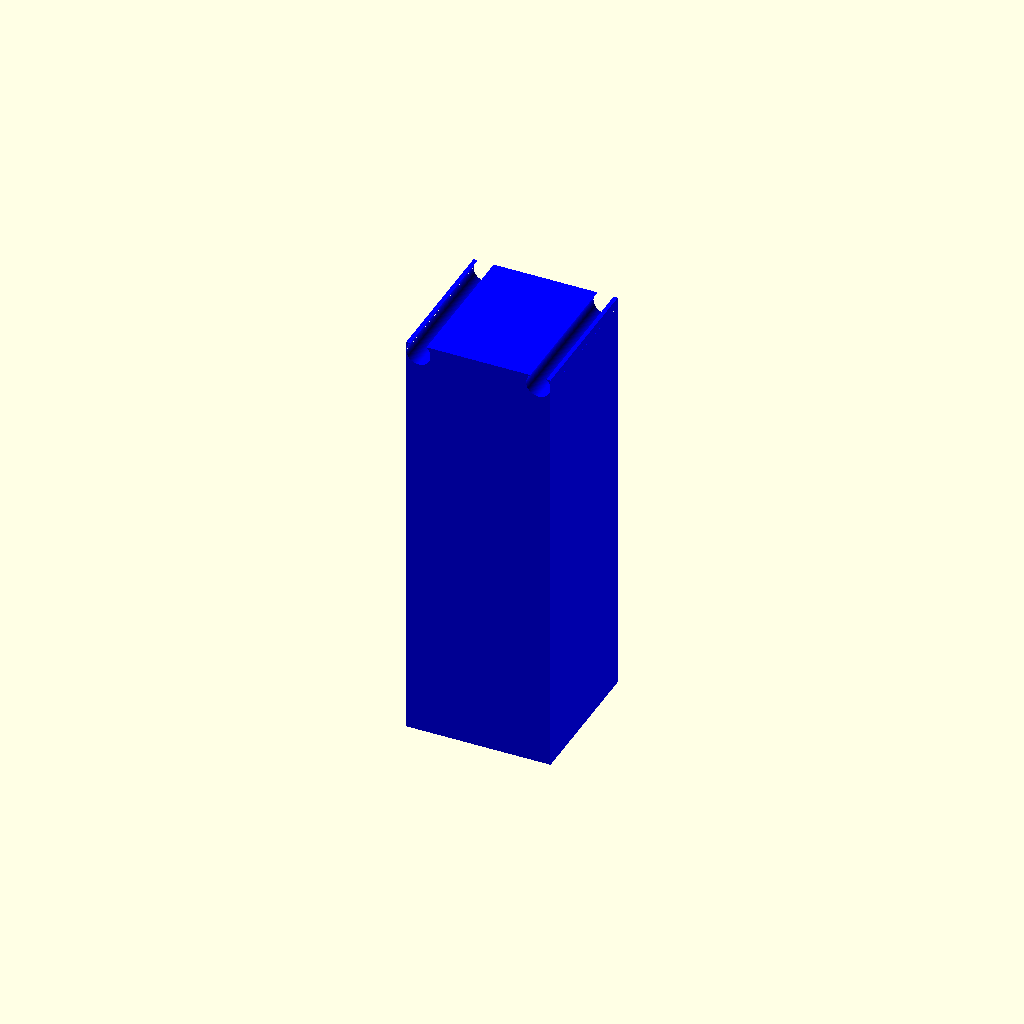
Cell 1: rendered with the file's own defaults.
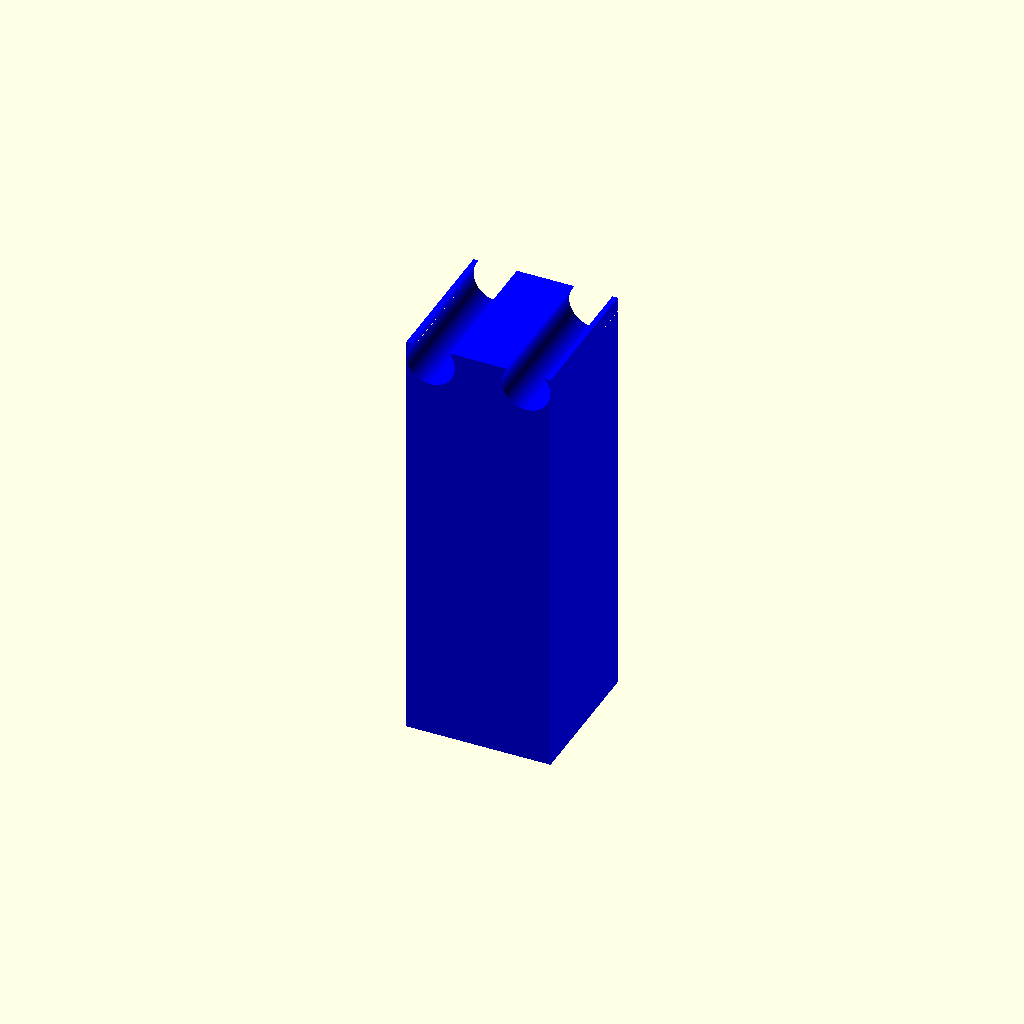
Cell 2: RodDiameter = 8 (everything else at default).
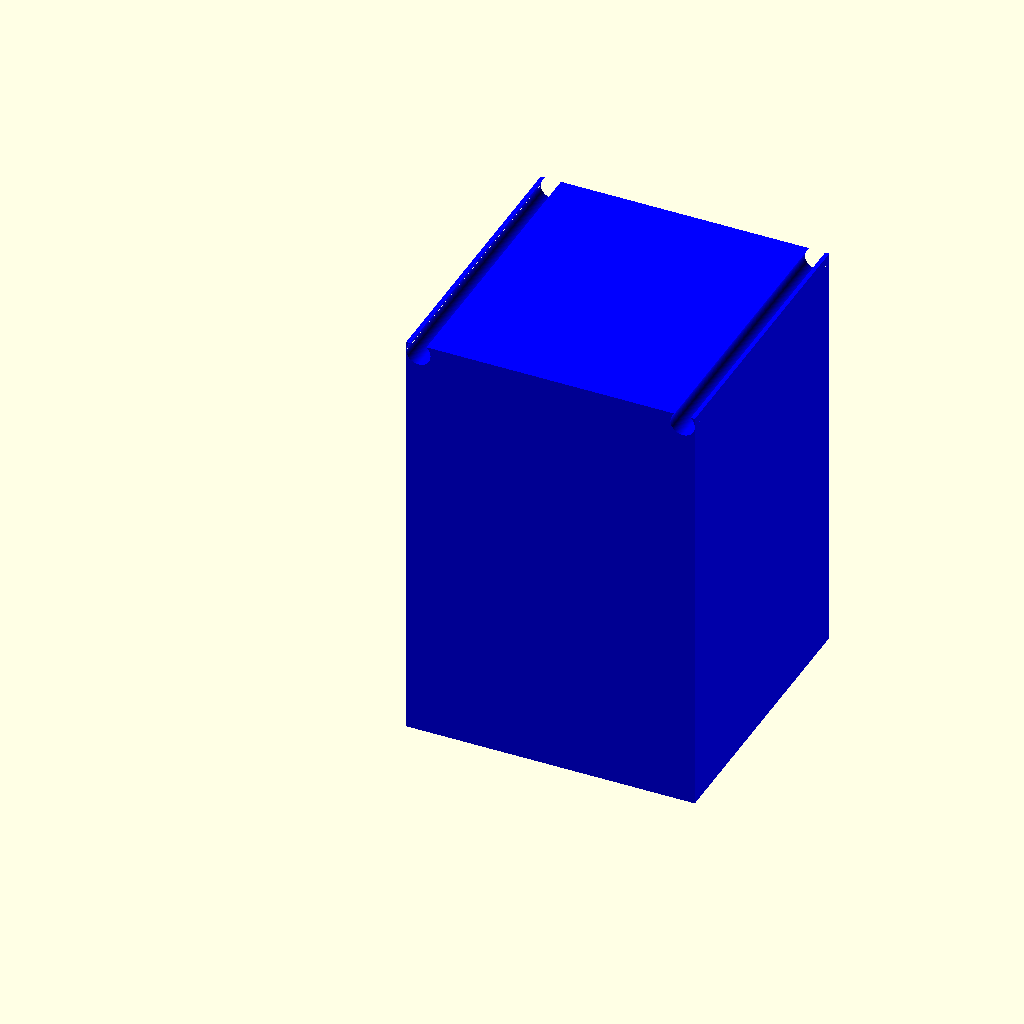
Cell 3: the same model with PadLength = 47.5.
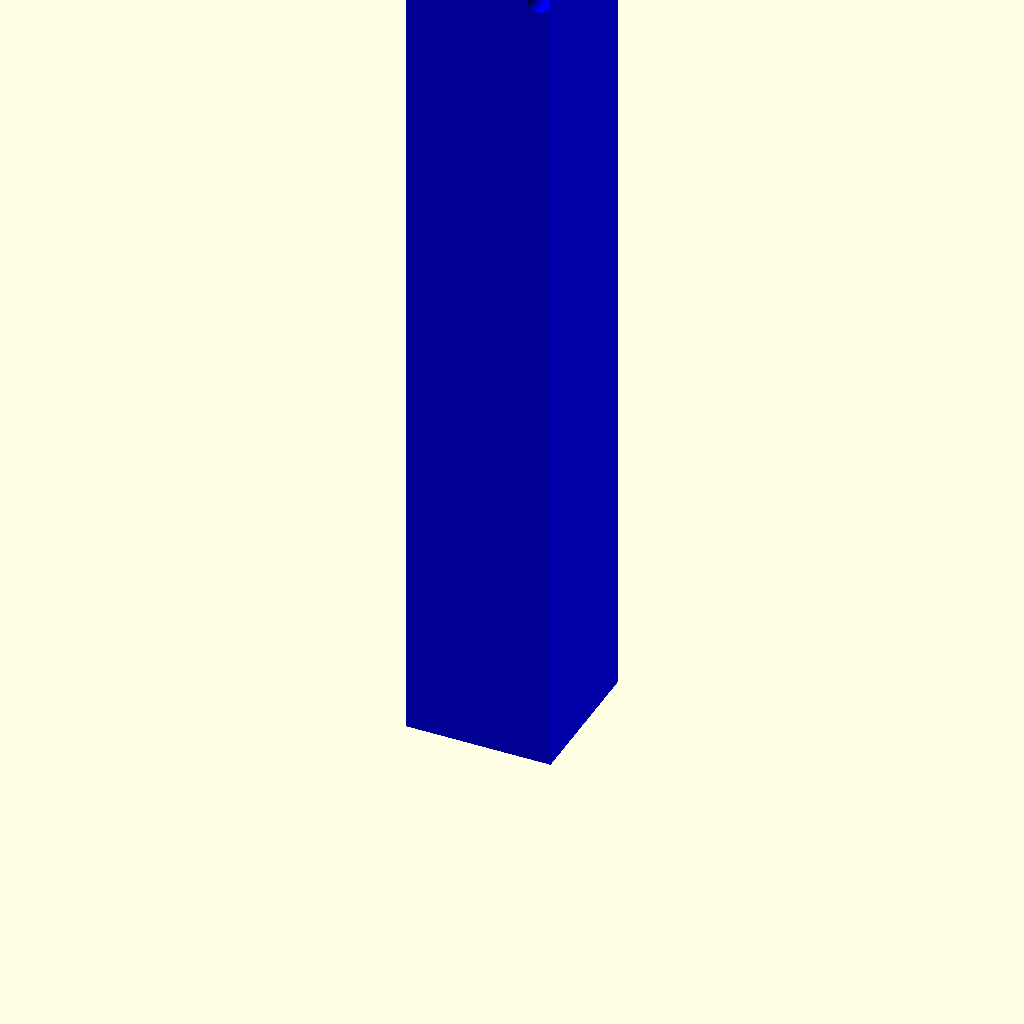
Cell 4 — PadHeight set to 140, the other parameters unchanged.
All cells are drawn from one camera (rotation 55°, 0°, 25°, orthographic, colour scheme Cornfield), so only the parameter changes between them.
Source of the model, GrowHouse/WireShelfAccessories/TrayLevelPad.scad:
RodDiameter = 4.0;
RodSpacing =16.5;

PadLength = 23.75;
PadHeight = 70;


module trayLevelPad()
{
    color("blue")difference()
    {
        difference()
        {
        cube([PadLength,PadLength,PadHeight]);
        translate([radius(),yMove(),zMove(0.5)])
        rotate(a=[-90,0,0])
        cylinder($fn=100,barLength(), radius(), radius(), false);
        }
        translate([PadLength-radius(),yMove(),zMove(0.5)])
        rotate(a=[-90,0,0])
        cylinder($fn=100,barLength(), radius(), radius(), false);
    }
}

function zMove(x=0)=PadHeight-(RodDiameter/4)-x;
function yMove(x=0)=(x==0)? -1:x;
function radius(x=RodDiameter/2)= x;
function barLength(x=PadLength +2) = x;


trayLevelPad();
Customizer parameters (derived from the source; name, type, default, range or options):
RodDiameter: number, default 4
RodSpacing: number, default 16.5
PadLength: number, default 23.75
PadHeight: number, default 70
